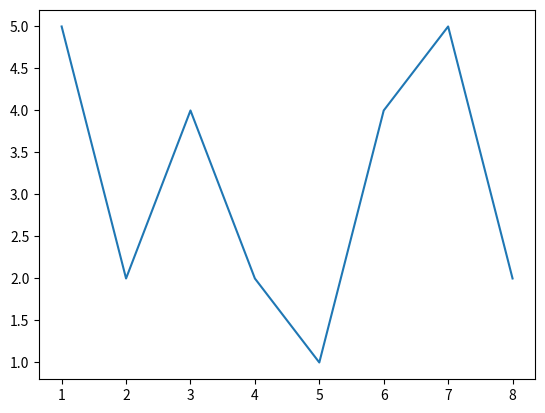

Recreate this plot in Python.
import matplotlib.pyplot as plt

# x and y are arrays or lists
x = [1, 2, 3, 4, 5, 6, 7, 8]
y = [5, 2, 4, 2, 1, 4, 5, 2]

plt.plot(x, y)
plt.show()